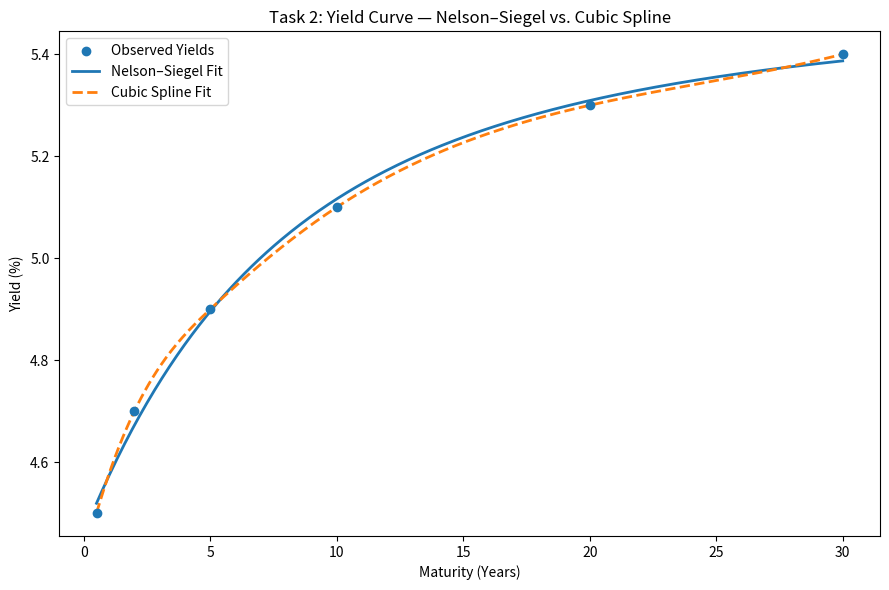

Here is the Python script that generated this plot:
# ============================================
# Task 2 – Yield Curve Modeling (a–d)
# ============================================
import numpy as np
import matplotlib.pyplot as plt
from scipy.optimize import curve_fit
from scipy.interpolate import CubicSpline

# ------------------------------
# (a) Choice of government securities
# ------------------------------
maturities = np.array([0.5, 2, 5, 10, 20, 30])           # years
yields_pct = np.array([4.5, 4.7, 4.9, 5.1, 5.3, 5.4])    # percent

# ------------------------------
# (b) Nelson–Siegel model and fit (stable)
# ------------------------------
def _ns_terms_stable(tau, lam):
    """
    Stable computation of:
      term1 = (1 - e^{-x}) / x
      term2 = term1 - e^{-x}
    where x = tau / lam.
    Uses expm1 and a series expansion for small x to avoid overflow/underflow.
    """
    x = tau / lam
    term1 = np.empty_like(x, dtype=float)

    small = np.abs(x) < 1e-6
    # Stable for general x: (1 - e^{-x}) = -expm1(-x)
    term1[~small] = (-np.expm1(-x[~small])) / x[~small]
    # Series expansion for very small x
    xs = x[small]
    term1[small] = 1 - xs/2 + xs**2/6

    term2 = term1 - np.exp(-x)
    return term1, term2

def nelson_siegel(tau, beta0, beta1, beta2, lam):
    t1, t2 = _ns_terms_stable(tau, lam)
    return beta0 + beta1 * t1 + beta2 * t2

# Fit with bounds to keep λ positive and not tiny (prevents warnings)
p0 = [np.mean(yields_pct), -1.0, 1.0, 2.0]                     # initial guess
bounds = ([0.0,  -10.0, -10.0, 0.05], [20.0, 10.0, 10.0, 50.0]) # (lower, upper)

with np.errstate(over='ignore', invalid='ignore', under='ignore'):
    params, _ = curve_fit(nelson_siegel, maturities, yields_pct,
                          p0=p0, bounds=bounds, maxfev=20000)
beta0, beta1, beta2, lam = params

# Optional goodness-of-fit on observed points
ns_on_points = nelson_siegel(maturities, *params)
rmse = float(np.sqrt(np.mean((ns_on_points - yields_pct)**2)))

# ------------------------------
# (c) Cubic Spline interpolation
# ------------------------------
cs = CubicSpline(maturities, yields_pct, bc_type='not-a-knot')

# ------------------------------
# (d) Plot comparison
# ------------------------------
tau_fit = np.linspace(maturities.min(), maturities.max(), 400)
ns_fit = nelson_siegel(tau_fit, *params)
spline_fit = cs(tau_fit)

plt.figure(figsize=(9,6))
plt.scatter(maturities, yields_pct, label="Observed Yields", zorder=3)
plt.plot(tau_fit, ns_fit, label="Nelson–Siegel Fit", linewidth=2)
plt.plot(tau_fit, spline_fit, label="Cubic Spline Fit", linestyle="--", linewidth=2)
plt.xlabel("Maturity (Years)")
plt.ylabel("Yield (%)")
plt.title("Task 2: Yield Curve — Nelson–Siegel vs. Cubic Spline")
plt.legend()
plt.tight_layout()
plt.show()

print("Nelson–Siegel parameters:")
print(f"  β0 (level)     = {beta0:.6f}")
print(f"  β1 (slope)     = {beta1:.6f}")
print(f"  β2 (curvature) = {beta2:.6f}")
print(f"  λ  (decay)     = {lam:.6f}")
print(f"Nelson–Siegel RMSE on observed points = {rmse:.6f}")
